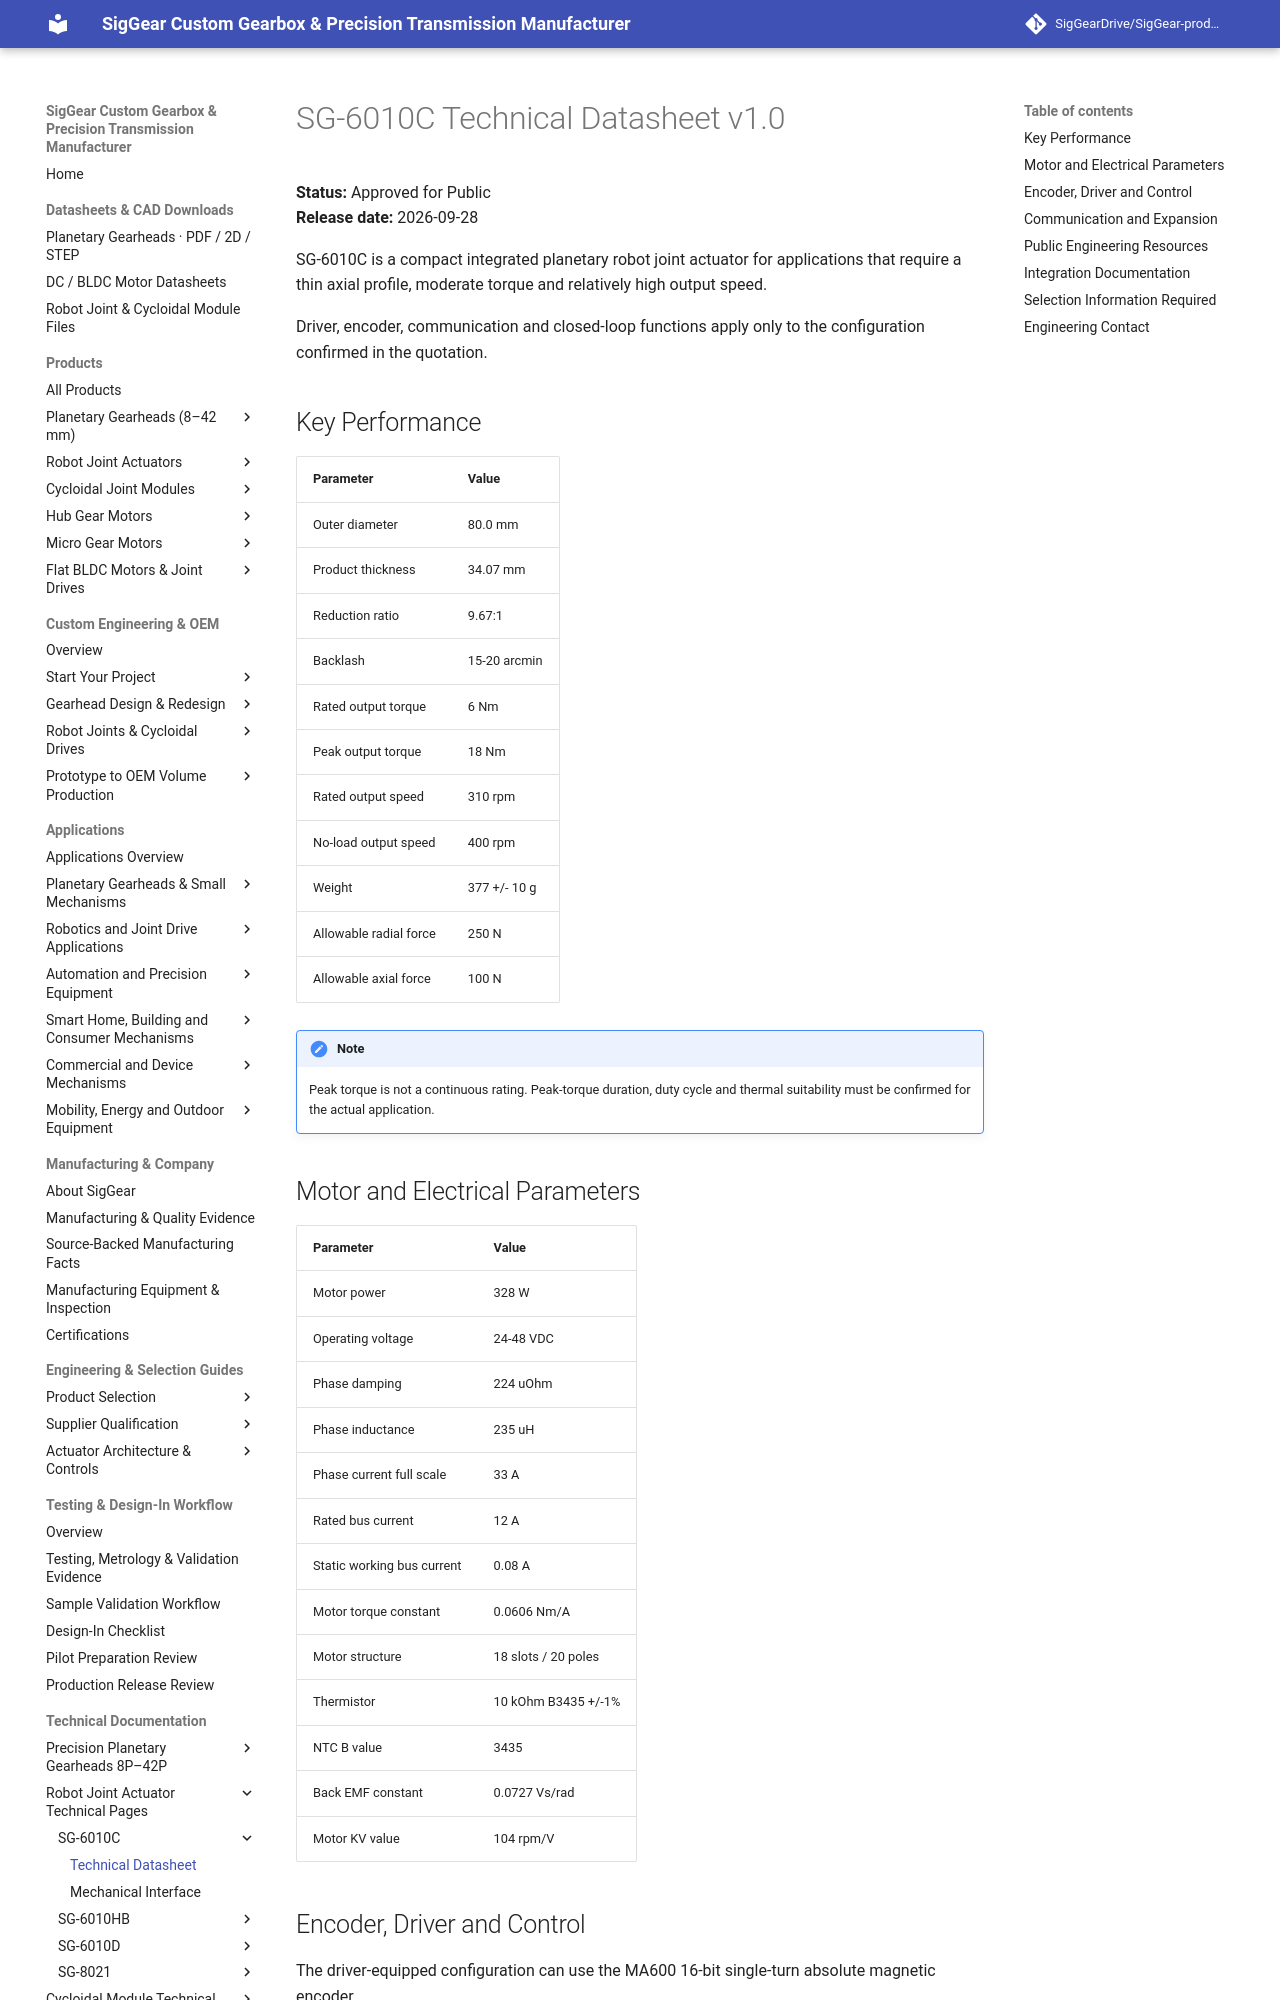

repository: SigGearDrive/SigGear-product-docs · page: engineering-resources/sg6010c/datasheet/index.html · generator: mkdocs

---
title: SG-6010C Datasheet | 6 Nm, 310 rpm Robot Joint Actuator | SigGear
description: Approved public SG-6010C engineering datasheet with dimensions, torque, speed, electrical parameters, control interfaces and design-in notes.
---

# SG-6010C Technical Datasheet v1.0

**Status:** Approved for Public  
**Release date:** 2026-09-28

SG-6010C is a compact integrated planetary robot joint actuator for applications that require a thin axial profile, moderate torque and relatively high output speed.

Driver, encoder, communication and closed-loop functions apply only to the configuration confirmed in the quotation.

## Key Performance

| Parameter | Value |
| --- | --- |
| Outer diameter | 80.0 mm |
| Product thickness | 34.07 mm |
| Reduction ratio | 9.67:1 |
| Backlash | 15-20 arcmin |
| Rated output torque | 6 Nm |
| Peak output torque | 18 Nm |
| Rated output speed | 310 rpm |
| No-load output speed | 400 rpm |
| Weight | 377 +/- 10 g |
| Allowable radial force | 250 N |
| Allowable axial force | 100 N |

!!! note
    Peak torque is not a continuous rating. Peak-torque duration, duty cycle and thermal suitability must be confirmed for the actual application.

## Motor and Electrical Parameters

| Parameter | Value |
| --- | --- |
| Motor power | 328 W |
| Operating voltage | 24-48 VDC |
| Phase damping | 224 uOhm |
| Phase inductance | 235 uH |
| Phase current full scale | 33 A |
| Rated bus current | 12 A |
| Static working bus current | 0.08 A |
| Motor torque constant | 0.0606 Nm/A |
| Motor structure | 18 slots / 20 poles |
| Thermistor | 10 kOhm B3435 +/-1% |
| NTC B value | 3435 |
| Back EMF constant | 0.0727 Vs/rad |
| Motor KV value | 104 rpm/V |
